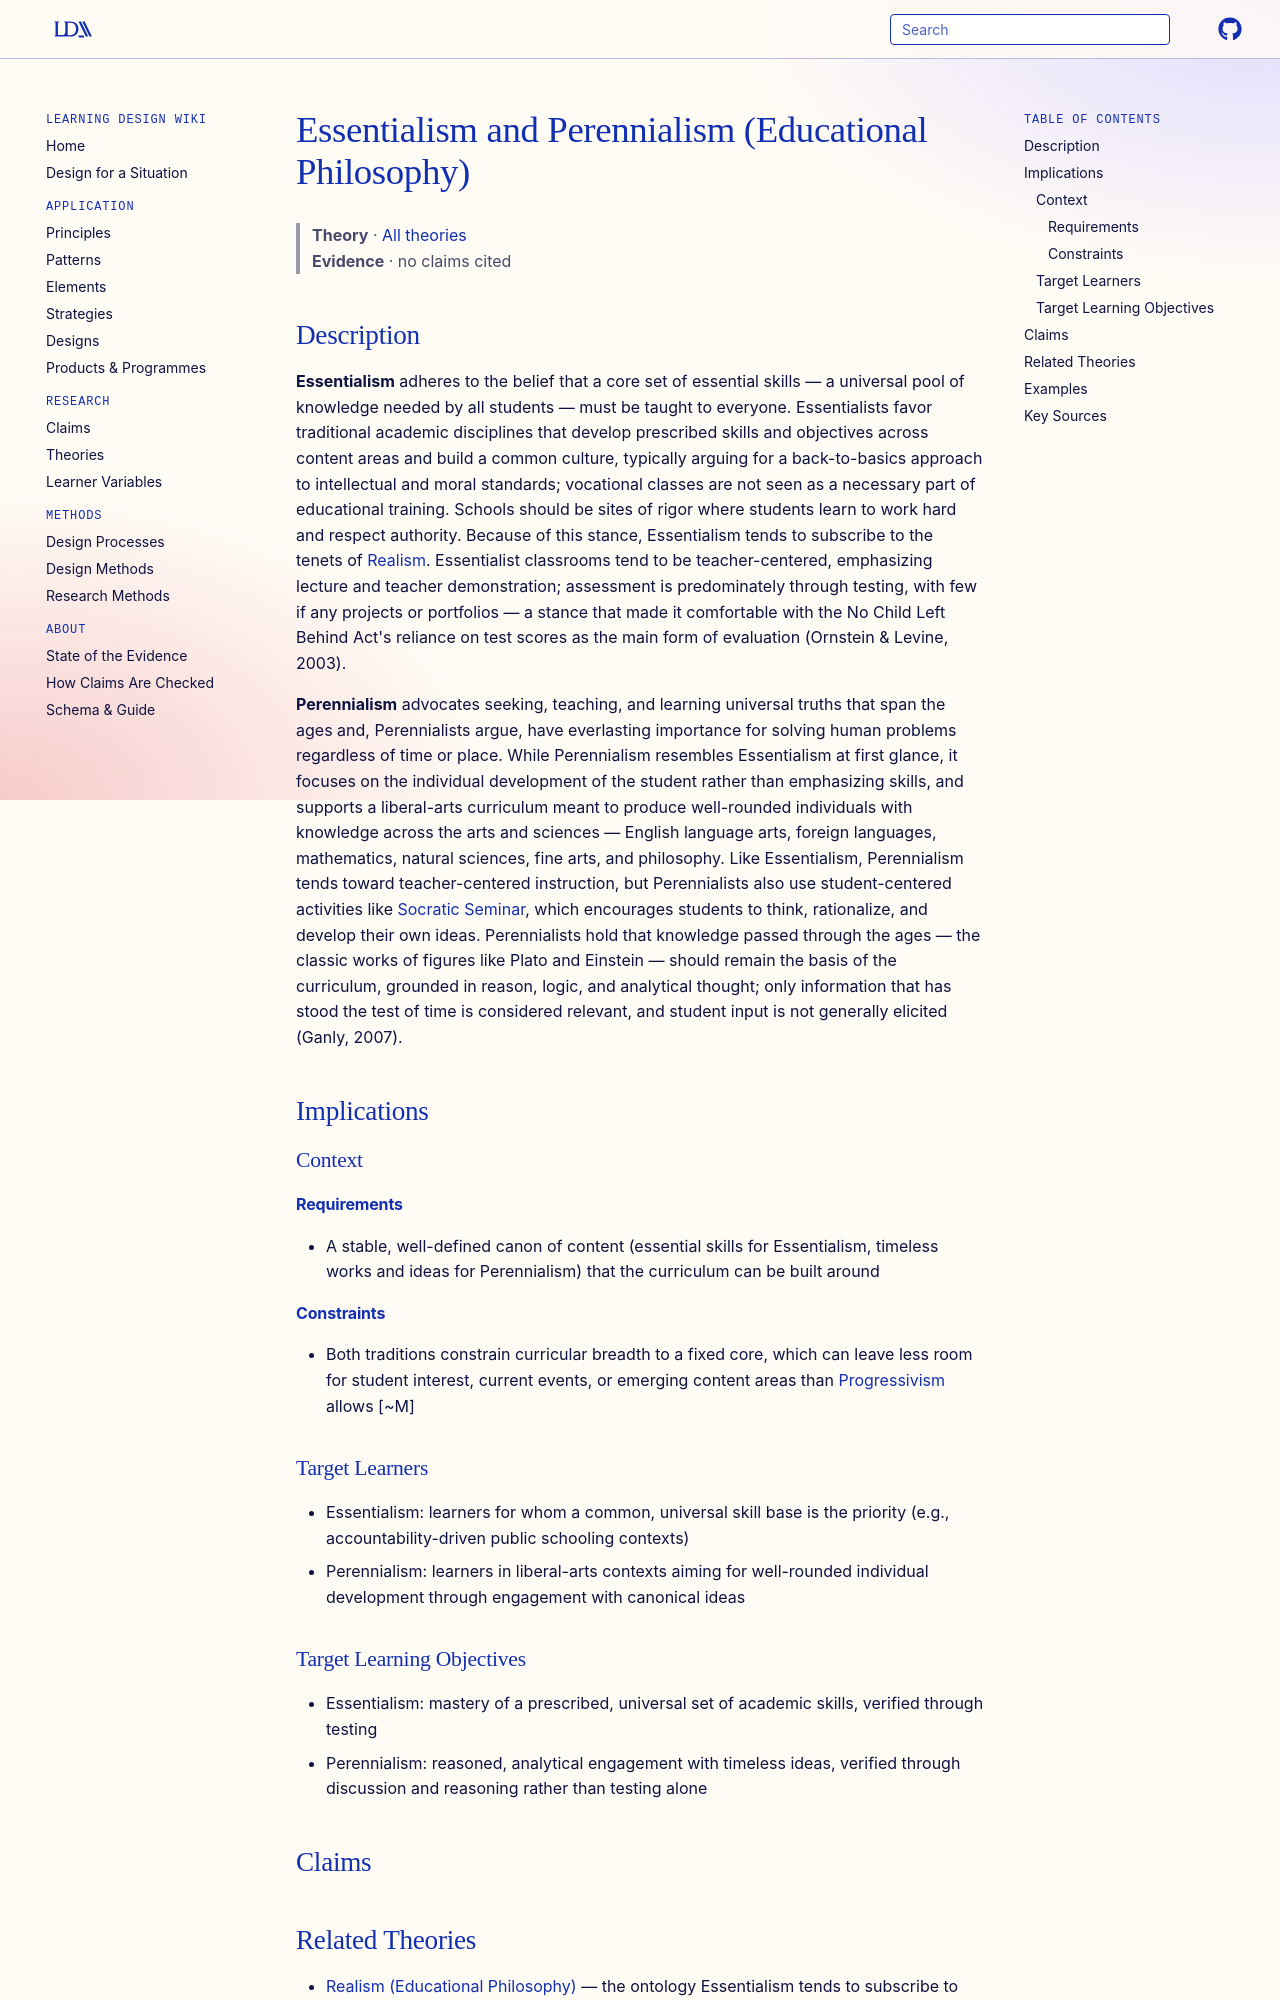

repository: Learning-Design-Alliance/learning-wiki · page: theories/essentialism-and-perennialism-educational-philosophy/index.html · generator: mkdocs

---
type: theory
title: Essentialism and Perennialism (Educational Philosophy)
description: Essentialism holds that a universal core of essential skills and knowledge must be taught to all students through a teacher-centered, testing-focused, back-to-basics curriculum; Perennialism resembles it but centers individual development through a liberal-arts canon of ideas that have withstood the test of time.
canonical: true
status: review
generated:
  by: claude/unspecified
  at: 2026-08-29
---

# Essentialism and Perennialism (Educational Philosophy)

> **Theory** · [All theories](index.md)
> **Evidence** · no claims cited

## Description
**Essentialism** adheres to the belief that a core set of essential skills — a universal pool of knowledge needed by all students — must be taught to everyone. Essentialists favor traditional academic disciplines that develop prescribed skills and objectives across content areas and build a common culture, typically arguing for a back-to-basics approach to intellectual and moral standards; vocational classes are not seen as a necessary part of educational training. Schools should be sites of rigor where students learn to work hard and respect authority. Because of this stance, Essentialism tends to subscribe to the tenets of [Realism](realism-educational-philosophy.md). Essentialist classrooms tend to be teacher-centered, emphasizing lecture and teacher demonstration; assessment is predominately through testing, with few if any projects or portfolios — a stance that made it comfortable with the No Child Left Behind Act's reliance on test scores as the main form of evaluation (Ornstein & Levine, 2003).

**Perennialism** advocates seeking, teaching, and learning universal truths that span the ages and, Perennialists argue, have everlasting importance for solving human problems regardless of time or place. While Perennialism resembles Essentialism at first glance, it focuses on the individual development of the student rather than emphasizing skills, and supports a liberal-arts curriculum meant to produce well-rounded individuals with knowledge across the arts and sciences — English language arts, foreign languages, mathematics, natural sciences, fine arts, and philosophy. Like Essentialism, Perennialism tends toward teacher-centered instruction, but Perennialists also use student-centered activities like [Socratic Seminar](../elements/socratic-seminar.md), which encourages students to think, rationalize, and develop their own ideas. Perennialists hold that knowledge passed through the ages — the classic works of figures like Plato and Einstein — should remain the basis of the curriculum, grounded in reason, logic, and analytical thought; only information that has stood the test of time is considered relevant, and student input is not generally elicited (Ganly, 2007).

## Implications

### Context
#### Requirements
- A stable, well-defined canon of content (essential skills for Essentialism, timeless works and ideas for Perennialism) that the curriculum can be built around
#### Constraints
- Both traditions constrain curricular breadth to a fixed core, which can leave less room for student interest, current events, or emerging content areas than [Progressivism](pragmatism-and-progressivism-educational-philosophy.md) allows [~M]

### Target Learners
- Essentialism: learners for whom a common, universal skill base is the priority (e.g., accountability-driven public schooling contexts)
- Perennialism: learners in liberal-arts contexts aiming for well-rounded individual development through engagement with canonical ideas
